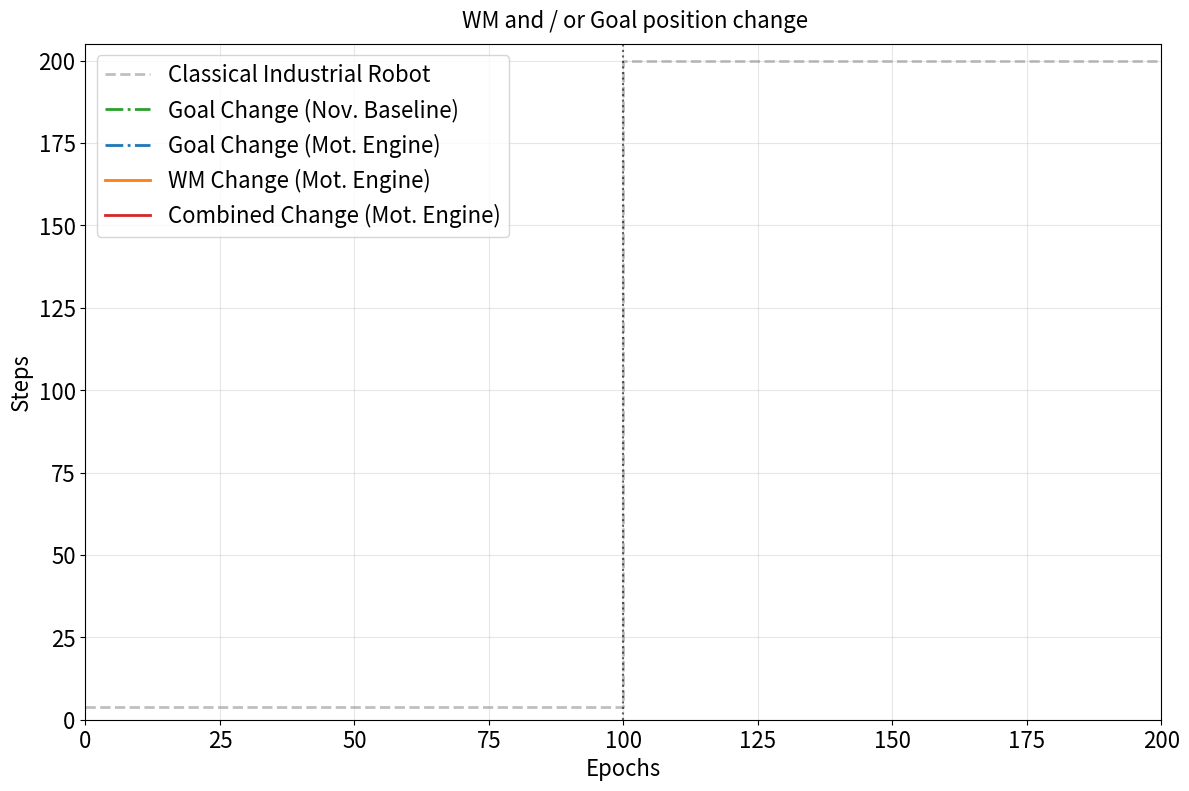

Recreate this plot in Python. (Note: this script raises an exception after producing the figure.)
import matplotlib.pyplot as plt
import numpy as np
import os

def get_data_stats(base_path, num_files=20):
    steps_data = {}
    for i in range(num_files):
        filename = f"{base_path}{i}.txt"
        try:
            with open(filename, "r") as f:
                for line in f:
                    parts = line.strip().split()
                    if len(parts) == 4:
                        epoch = int(parts[0])
                        step = int(parts[2])
                        if epoch not in steps_data:
                            steps_data[epoch] = []
                        steps_data[epoch].append(step)
        except FileNotFoundError:
            pass 
            
    epochs_avg = []
    steps_avg = []
    steps_p25 = []
    steps_p75 = []

    for epoch in sorted(steps_data.keys()):
        steps_for_this_epoch = steps_data[epoch]
        median_step = np.median(steps_for_this_epoch)
        p25 = np.percentile(steps_for_this_epoch, 25)
        p75 = np.percentile(steps_for_this_epoch, 75)

        epochs_avg.append(epoch)
        steps_avg.append(median_step)
        steps_p25.append(p25)
        steps_p75.append(p75)
        
    return epochs_avg, steps_avg, steps_p25, steps_p75

def remove_gap_and_shift(epochs, values, p25, p75):
    """
    Odstraní data mezi 100 a 150.
    Data >= 150 posune o 50 doleva (takže 150 -> 100, 151 -> 101...).
    """
    new_e, new_v, new_p25, new_p75 = [], [], [], []
    
    for e, v, p2, p7 in zip(epochs, values, p25, p75):
        if e < 100:
            new_e.append(e)
            new_v.append(v)
            new_p25.append(p2)
            new_p75.append(p7)
        elif e >= 150:
            new_e.append(e - 50) 
            new_v.append(v)
            new_p25.append(p2)
            new_p75.append(p7)
            
    return new_e, new_v, new_p25, new_p75

num_files_cur = 20
paths_1 = {
    "cur": "/Users/jakubmuller/Desktop/WORK/iwinac2026/source_code/results_data/cur_",
    "nov": "/Users/jakubmuller/Desktop/WORK/iwinac2026/source_code/results_data/nov_"
}
paths_2 = {"cur": "/Users/jakubmuller/Desktop/WORK/iwinac2026/source_code/results_data/cur_wm_"}
paths_3 = {"cur": "/Users/jakubmuller/Desktop/WORK/iwinac2026/source_code/results_data/cur_comb_"}

fig, ax = plt.subplots(figsize=(12, 8))

e_nov, s_nov, p25_nov, p75_nov = get_data_stats(paths_1["nov"], num_files_cur)
e_cur1, s_cur1, p25_cur1, p75_cur1 = get_data_stats(paths_1["cur"], num_files_cur)
e_cur2, s_cur2, p25_cur2, p75_cur2 = get_data_stats(paths_2["cur"], num_files_cur)
e_cur3, s_cur3, p25_cur3, p75_cur3 = get_data_stats(paths_3["cur"], num_files_cur)

e_nov, s_nov, p25_nov, p75_nov = remove_gap_and_shift(e_nov, s_nov, p25_nov, p75_nov)
e_cur1, s_cur1, p25_cur1, p75_cur1 = remove_gap_and_shift(e_cur1, s_cur1, p25_cur1, p75_cur1)
e_cur2, s_cur2, p25_cur2, p75_cur2 = remove_gap_and_shift(e_cur2, s_cur2, p25_cur2, p75_cur2)
e_cur3, s_cur3, p25_cur3, p75_cur3 = remove_gap_and_shift(e_cur3, s_cur3, p25_cur3, p75_cur3)

x_points = [0, 100, 100, 450]
y_points = [4, 4, 200, 200]

ax.plot(x_points, y_points, color='gray', linestyle='--', alpha=0.5, linewidth=2, label='Classical Industrial Robot')

ax.axvline(x=100, color='black', linestyle=':', linewidth=1.5, alpha=0.6)
ax.text(70, 210, 'WM and / or Goal position change', fontsize=16)

ax.plot(e_nov, s_nov, color='#2ca02c', linestyle='-.', linewidth=2, label='Goal Change (Nov. Baseline)')
ax.fill_between(e_nov, p25_nov, p75_nov, color='#2ca02c', alpha=0.1)

ax.plot(e_cur1, s_cur1, color='#1f77b4', linestyle='-.', linewidth=2, label='Goal Change (Mot. Engine)')
ax.fill_between(e_cur1, p25_cur1, p75_cur1, color='#1f77b4', alpha=0.2)

ax.plot(e_cur2, s_cur2, color='#ff7f0e', linestyle='-', linewidth=2, label='WM Change (Mot. Engine)')
ax.fill_between(e_cur2, p25_cur2, p75_cur2, color='#ff7f0e', alpha=0.1)

ax.plot(e_cur3, s_cur3, color='#d62728', linestyle='-', linewidth=2, label='Combined Change (Mot. Engine)')
ax.fill_between(e_cur3, p25_cur3, p75_cur3, color='#d62728', alpha=0.1)

ax.set_xlabel("Epochs", fontsize=16)
ax.set_ylabel("Steps", fontsize=16)
ax.grid(linestyle='-', alpha=0.3)

ax.set_xlim(0, 200)
ax.set_ylim(0, 205)

x_ticks = np.arange(0, 201, 25)
y_ticks = np.arange(0, 201, 25)
ax.set_xticks(x_ticks)
ax.set_yticks(y_ticks)
ax.tick_params(axis='both', which='major', labelsize=16)

ax.legend(loc='upper left', fontsize=16)

plt.tight_layout()
plt.savefig("/Users/jakubmuller/Desktop/WORK/iwinac2026/plot_ijrc_combined.png", dpi=300)
plt.show()
